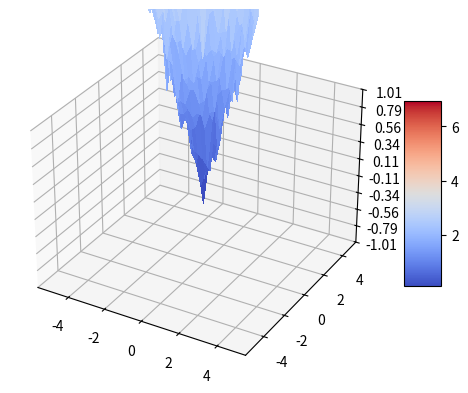

Recreate this plot in Python.
import matplotlib.pyplot as plt
import numpy as np

from matplotlib import cm
from matplotlib.ticker import LinearLocator

fig, ax = plt.subplots(subplot_kw={"projection": "3d"})

# Make data.
X = np.arange(-5, 5, 0.25)
Y = np.arange(-5, 5, 0.25)
X, Y = np.meshgrid(X, Y)
R = np.sqrt(X**2 + Y**2)
Z = R + [np.random.normal(0,1,40)/5 for x in range(40)]

# [np.random.normal(0,1,n)/5 for x in range(m)] adds noise to a m by n matrix
# Plot the surface.
surf = ax.plot_surface(X, Y, Z, cmap=cm.coolwarm,
                       linewidth=0, antialiased=False)

# Customize the z axis.
ax.set_zlim(-1.01, 1.01)
ax.zaxis.set_major_locator(LinearLocator(10))
# A StrMethodFormatter is used automatically
ax.zaxis.set_major_formatter('{x:.02f}')

# Add a color bar which maps values to colors.
fig.colorbar(surf, shrink=0.5, aspect=5)

# plt.show()




### SIMULATED ANNEALING ON Y = SINX

import numpy as np
import random

T = 10000
n = 100
j = random.randint(0, len(R))
e = 0

print(X)
print(Y)
print(Z)

# if de > 0 : accept
# if de < 0 : P(accept) = exp(de/T) 

# while T:
#     for i in range(n):
#         delx = random.uniform(-10, 10)
#         e2 = np.sin(x+delx)

#         de = e2 - e

#         if de > 0:
#             x = x + delx
#             e = e2
#         elif np.exp(-de/T) <= 1:
#             x = x + delx
#             e = e2
#     T -= 1

# print(np.sin(x))



